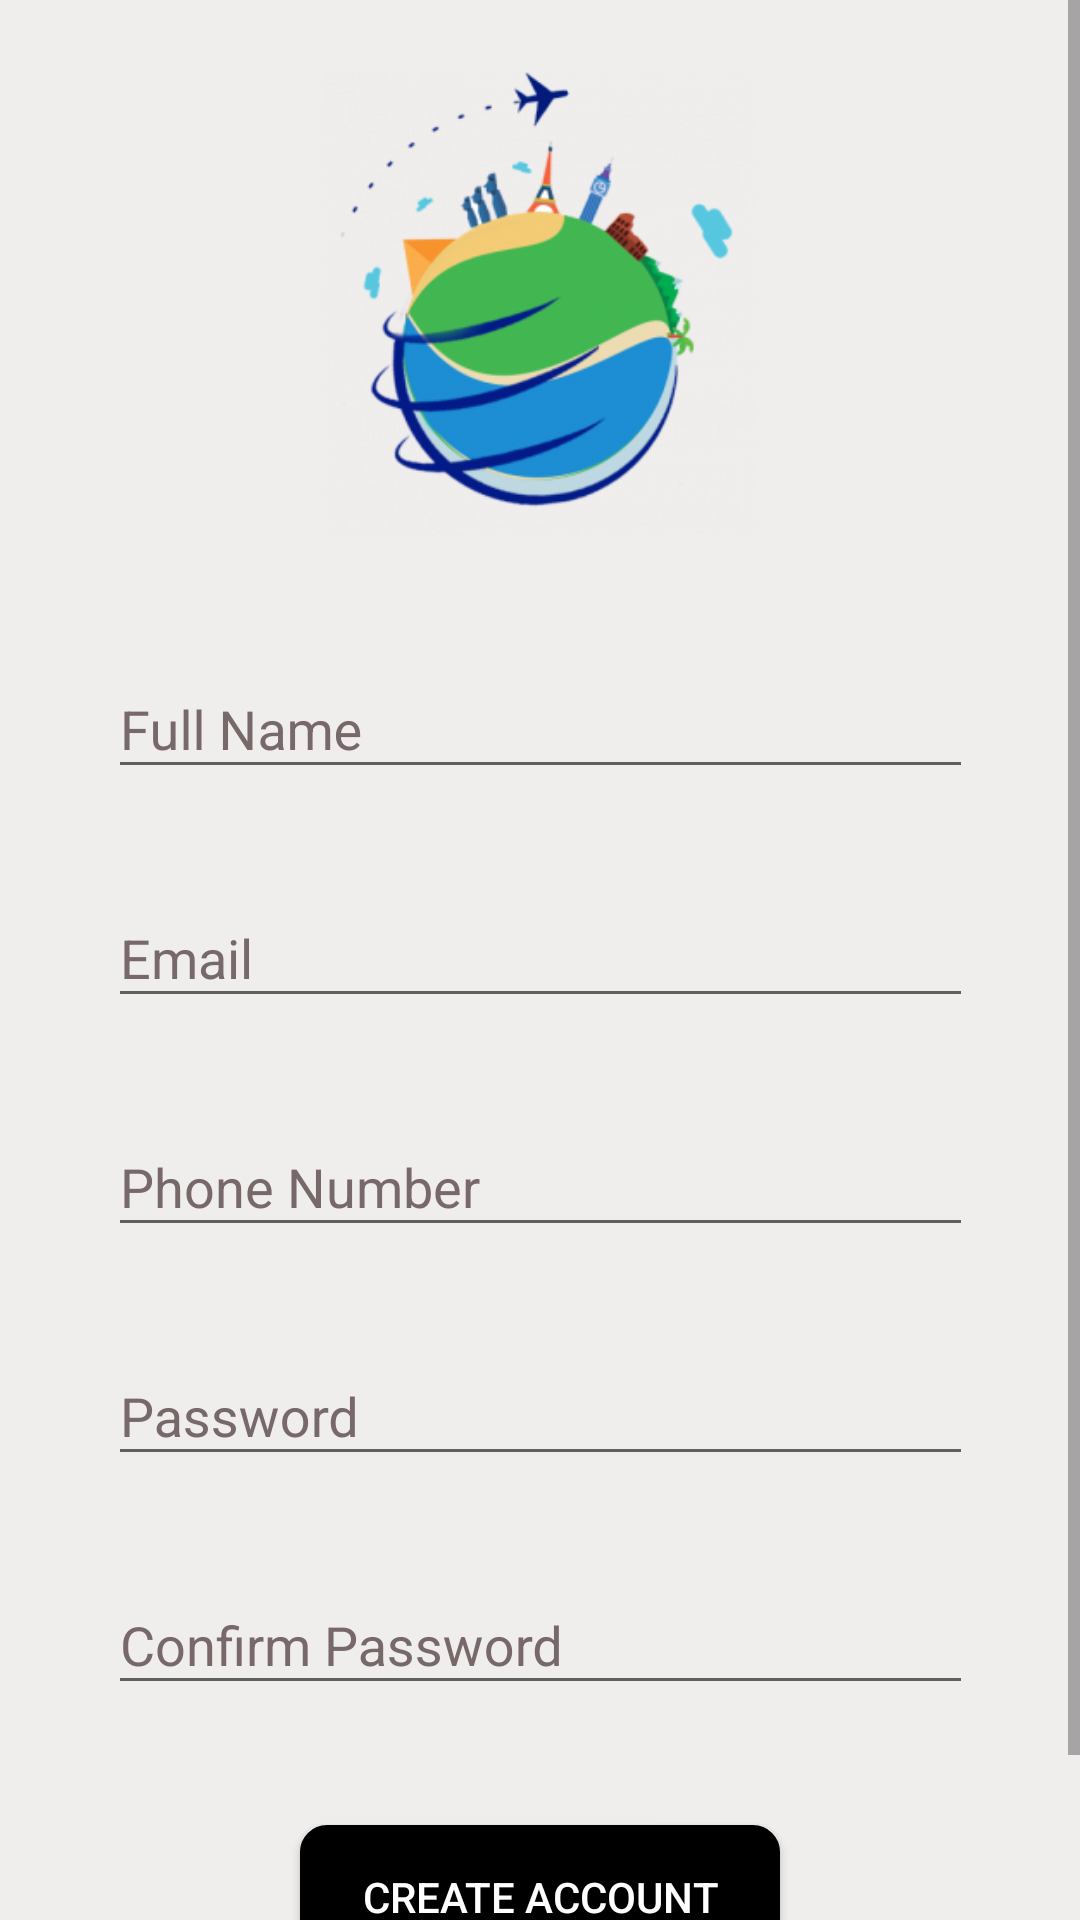

Reconstruct the res/layout file that produces this screen, plus the resources it refers to.
<!-- AndroidManifest.xml: activity theme AppTheme -->
<!-- res/layout/activity_registration.xml -->
<?xml version="1.0" encoding="utf-8"?>
<androidx.constraintlayout.widget.ConstraintLayout

    xmlns:android="http://schemas.android.com/apk/res/android"
    xmlns:app="http://schemas.android.com/apk/res-auto"
    xmlns:tools="http://schemas.android.com/tools"
    android:id="@+id/grand_parent"
    android:layout_width="match_parent"
    android:layout_height="match_parent"
    android:background="@color/background_color"
    >

    <ScrollView
        android:layout_width="match_parent"
        android:layout_height="wrap_content"
        app:layout_constraintBottom_toBottomOf="parent"
        app:layout_constraintTop_toTopOf="parent">
        
        <androidx.constraintlayout.widget.ConstraintLayout

            android:layout_width="match_parent"
            android:layout_height="wrap_content"
            tools:context=".RegistrationActivity">

            <ImageView
                android:id="@+id/applogo"
                android:layout_width="wrap_content"
                android:layout_height="75pt"
                android:scaleType="fitCenter"
                android:src="@drawable/logo"
                app:layout_constraintBottom_toTopOf="@id/fullname"
                app:layout_constraintLeft_toLeftOf="parent"
                app:layout_constraintRight_toRightOf="parent"
                app:layout_constraintTop_toTopOf="parent" />

            <com.google.android.material.textfield.TextInputLayout
                android:id="@+id/fullname"
                android:layout_width="@dimen/edit_text_regular"
                android:layout_height="wrap_content"
                android:layout_marginTop="8dp"
                android:textColorHint="@color/silver"
                app:layout_constraintBottom_toTopOf="@id/email"
                app:layout_constraintLeft_toLeftOf="parent"
                app:layout_constraintRight_toRightOf="parent"
                app:layout_constraintTop_toBottomOf="@id/applogo">

                <com.google.android.material.textfield.TextInputEditText
                    android:id="@+id/txtFullName"
                    android:layout_width="match_parent"
                    android:layout_height="match_parent"
                    android:hint="@string/full_name"
                    android:maxLines="1"
                    android:text="" />
            </com.google.android.material.textfield.TextInputLayout>


            <com.google.android.material.textfield.TextInputLayout
                android:id="@+id/email"
                android:layout_width="@dimen/edit_text_regular"
                android:layout_height="wrap_content"
                android:textColorHint="@color/silver"
                app:layout_constraintBottom_toTopOf="@id/PhoneNumber"
                app:layout_constraintLeft_toLeftOf="parent"
                app:layout_constraintRight_toRightOf="parent"
                app:layout_constraintTop_toBottomOf="@id/fullname">

                <com.google.android.material.textfield.TextInputEditText
                    android:id="@+id/txtEmail"
                    android:layout_width="match_parent"
                    android:layout_height="match_parent"
                    android:layout_marginTop="10pt"
                    android:hint="@string/email"
                    android:inputType="textEmailAddress"
                    android:maxLines="1"
                    android:text="" />
            </com.google.android.material.textfield.TextInputLayout>

            <com.google.android.material.textfield.TextInputLayout
                android:id="@+id/PhoneNumber"
                android:layout_width="@dimen/edit_text_regular"
                android:layout_height="wrap_content"
                android:textColorHint="@color/silver"
                app:layout_constraintBottom_toTopOf="@id/password"
                app:layout_constraintLeft_toLeftOf="parent"
                app:layout_constraintRight_toRightOf="parent"
                app:layout_constraintTop_toBottomOf="@id/email">

                <com.google.android.material.textfield.TextInputEditText
                    android:id="@+id/txtPhoneNumber"
                    android:layout_width="match_parent"
                    android:layout_height="match_parent"
                    android:layout_marginTop="10pt"
                    android:hint="@string/phone_number"
                    android:inputType="phone"
                    android:maxLines="1"
                    android:text="" />
            </com.google.android.material.textfield.TextInputLayout>

            <com.google.android.material.textfield.TextInputLayout
                android:id="@+id/password"
                android:layout_width="@dimen/edit_text_regular"
                android:layout_height="wrap_content"
                android:textColorHint="@color/silver"
                app:layout_constraintBottom_toTopOf="@id/confirmpassword"
                app:layout_constraintLeft_toLeftOf="parent"
                app:layout_constraintRight_toRightOf="parent"
                app:layout_constraintTop_toBottomOf="@id/PhoneNumber">

                <com.google.android.material.textfield.TextInputEditText
                    android:id="@+id/txtPassword"
                    android:layout_width="match_parent"
                    android:layout_height="match_parent"
                    android:layout_marginTop="10pt"
                    android:hint="@string/password"
                    android:inputType="textPassword"
                    android:maxLines="1"
                    android:text="" />
            </com.google.android.material.textfield.TextInputLayout>

            <com.google.android.material.textfield.TextInputLayout
                android:id="@+id/confirmpassword"
                android:layout_width="@dimen/edit_text_regular"
                android:layout_height="wrap_content"
                android:textColorHint="@color/silver"
                app:layout_constraintBottom_toTopOf="@id/btnCreateAccount"
                app:layout_constraintLeft_toLeftOf="parent"
                app:layout_constraintRight_toRightOf="parent"
                app:layout_constraintTop_toBottomOf="@id/password">

                <com.google.android.material.textfield.TextInputEditText
                    android:id="@+id/txtConfirmPassword"
                    android:layout_width="match_parent"
                    android:layout_height="match_parent"
                    android:layout_marginTop="10pt"
                    android:hint="@string/confirm_password"
                    android:inputType="textPassword"
                    android:maxLines="1"
                    android:text="" />
            </com.google.android.material.textfield.TextInputLayout>


            <Button
                android:id="@+id/btnCreateAccount"
                android:layout_width="wrap_content"
                android:layout_height="wrap_content"
                android:layout_marginTop="16dp"
                android:layout_marginBottom="20dp"
                android:background="@drawable/button_color"
                android:paddingLeft="10pt"
                android:paddingRight="10pt"
                android:text="@string/create_account"
                android:textColor="@color/cardview_light_background"
                app:layout_constraintBottom_toBottomOf="parent"
                app:layout_constraintLeft_toLeftOf="parent"
                app:layout_constraintRight_toRightOf="parent"
                app:layout_constraintTop_toBottomOf="@id/confirmpassword" />

            <TextView
                android:id="@+id/alreadytext"
                android:layout_width="wrap_content"
                android:layout_height="wrap_content"
                android:layout_marginTop="20dp"
                android:layout_marginBottom="5sp"
                android:text="@string/already_has_an_account_click_here"
                android:textColor="@color/holo_blue_light"
                android:textStyle="italic"
                app:layout_constraintBottom_toBottomOf="parent"
                app:layout_constraintLeft_toLeftOf="parent"
                app:layout_constraintRight_toRightOf="parent"
                app:layout_constraintTop_toBottomOf="@id/btnCreateAccount" />
        </androidx.constraintlayout.widget.ConstraintLayout>
    </ScrollView>
</androidx.constraintlayout.widget.ConstraintLayout>
<!-- resources referenced by this layout -->
<resources>
  <color name="background_color">#F0EDED</color>
  <color name="holo_blue_light">#2133EB</color>
  <color name="silver">#776969</color>
  <dimen name="edit_text_regular">140pt</dimen>
  <!-- drawable button_color (drawable) -->
  <?xml version="1.0" encoding="utf-8"?>
  <shape
      xmlns:android="http://schemas.android.com/apk/res/android">
  
      <stroke
          android:width="2dp"
          android:color="@color/button_color"/>
      <corners
          android:radius="8dp"
          />
      <padding
          android:left="2dp"
          android:right="2dp"
          android:top="2dp"
          android:bottom="2dp"
          />
      <solid
          android:color="@color/button_color"
          />
  
  
  </shape>
  <!-- drawable logo: png bitmap (drawable, 57637 bytes) -->
  <string name="already_has_an_account_click_here">Already Has An Account? Click Here!</string>
  <string name="confirm_password">Confirm Password</string>
  <string name="create_account">Create Account</string>
  <string name="email">Email</string>
  <string name="full_name">Full Name</string>
  <string name="password">Password</string>
  <string name="phone_number">Phone Number</string>
  <style name="AppTheme" parent="Theme.AppCompat.Light.NoActionBar">
          
          <item name="colorPrimary">@color/colorPrimary</item>
          <item name="colorPrimaryDark">@color/colorPrimaryDark</item>
          <item name="colorAccent">@color/colorAccent</item>
  
  
      </style>
  <color name="button_color">#000000</color>
  <color name="colorPrimary">#000000</color>
  <color name="colorPrimaryDark">#0F0000</color>
  <color name="colorAccent">#000000</color>
</resources>
